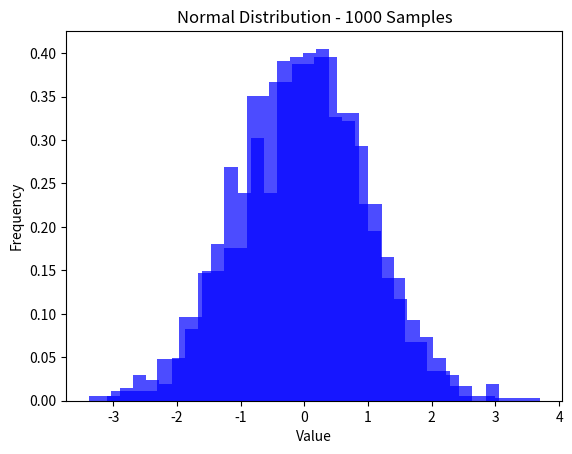

The matplotlib source for this figure:
import numpy as np
import matplotlib.pyplot as plt

def generate_and_plot_normal_distribution(N):
    # Generate N samples from a normal distribution with mean 0 and standard deviation 1
    samples = np.random.normal(0, 1, N)
    
    # Plot the histogram
    plt.hist(samples, bins=30, density=True, alpha=0.7, color='blue')
    plt.title(f'Normal Distribution - {N} Samples')
    plt.xlabel('Value')
    plt.ylabel('Frequency')
    
    # Show the plot (you can omit this if you just want to generate data without plotting)
    plt.show()

# Example usage:
# Set the number of samples (N) you want
N = 1000

# Call the function to generate and plot N samples
generate_and_plot_normal_distribution(N)



# same with scipy.stats.norm

import numpy as np
import matplotlib.pyplot as plt
from scipy.stats import norm

def generate_and_plot_normal_distribution(N):
    # Generate N samples from a normal distribution with mean 0 and standard deviation 1
    samples = norm.rvs(loc=0, scale=1, size=N)
    
    # Plot the histogram
    plt.hist(samples, bins=20, density=True, alpha=0.7, color='blue')
    plt.title(f'Normal Distribution - {N} Samples')
    plt.xlabel('Value')
    plt.ylabel('Frequency')
    
    # Show the plot (you can omit this if you just want to generate data without plotting)
    plt.show()

# Example usage:
# Set the number of samples (N) you want
N = 1000

# Call the function to generate and plot N samples
generate_and_plot_normal_distribution(N)
